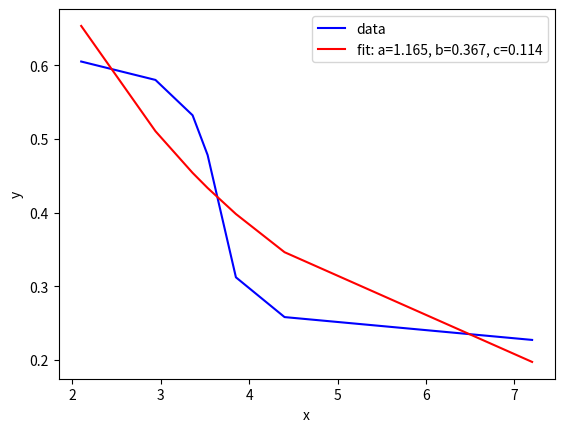

The matplotlib source for this figure:
import matplotlib.pyplot as plt
from scipy.optimize import curve_fit
import numpy as np

def func(x, a, b, c):
    return a * np.exp(-b * x) + c


points=[(2.1,0.605),(2.94,0.58),(3.36,0.532),(3.53,0.478),(3.85,0.312),(4.4,0.258),(7.2,0.227)]
xdata= np.array([i[0] for i in points])
ydata= np.array([i[1] for i in points])





popt, pcov = curve_fit(func, xdata, ydata)
plt.plot(xdata, ydata, 'b-', label='data')
plt.plot(xdata, func(xdata, *popt), 'r-',label='fit: a=%5.3f, b=%5.3f, c=%5.3f' % tuple(popt))


plt.xlabel('x')
plt.ylabel('y')
plt.legend()
plt.show()

